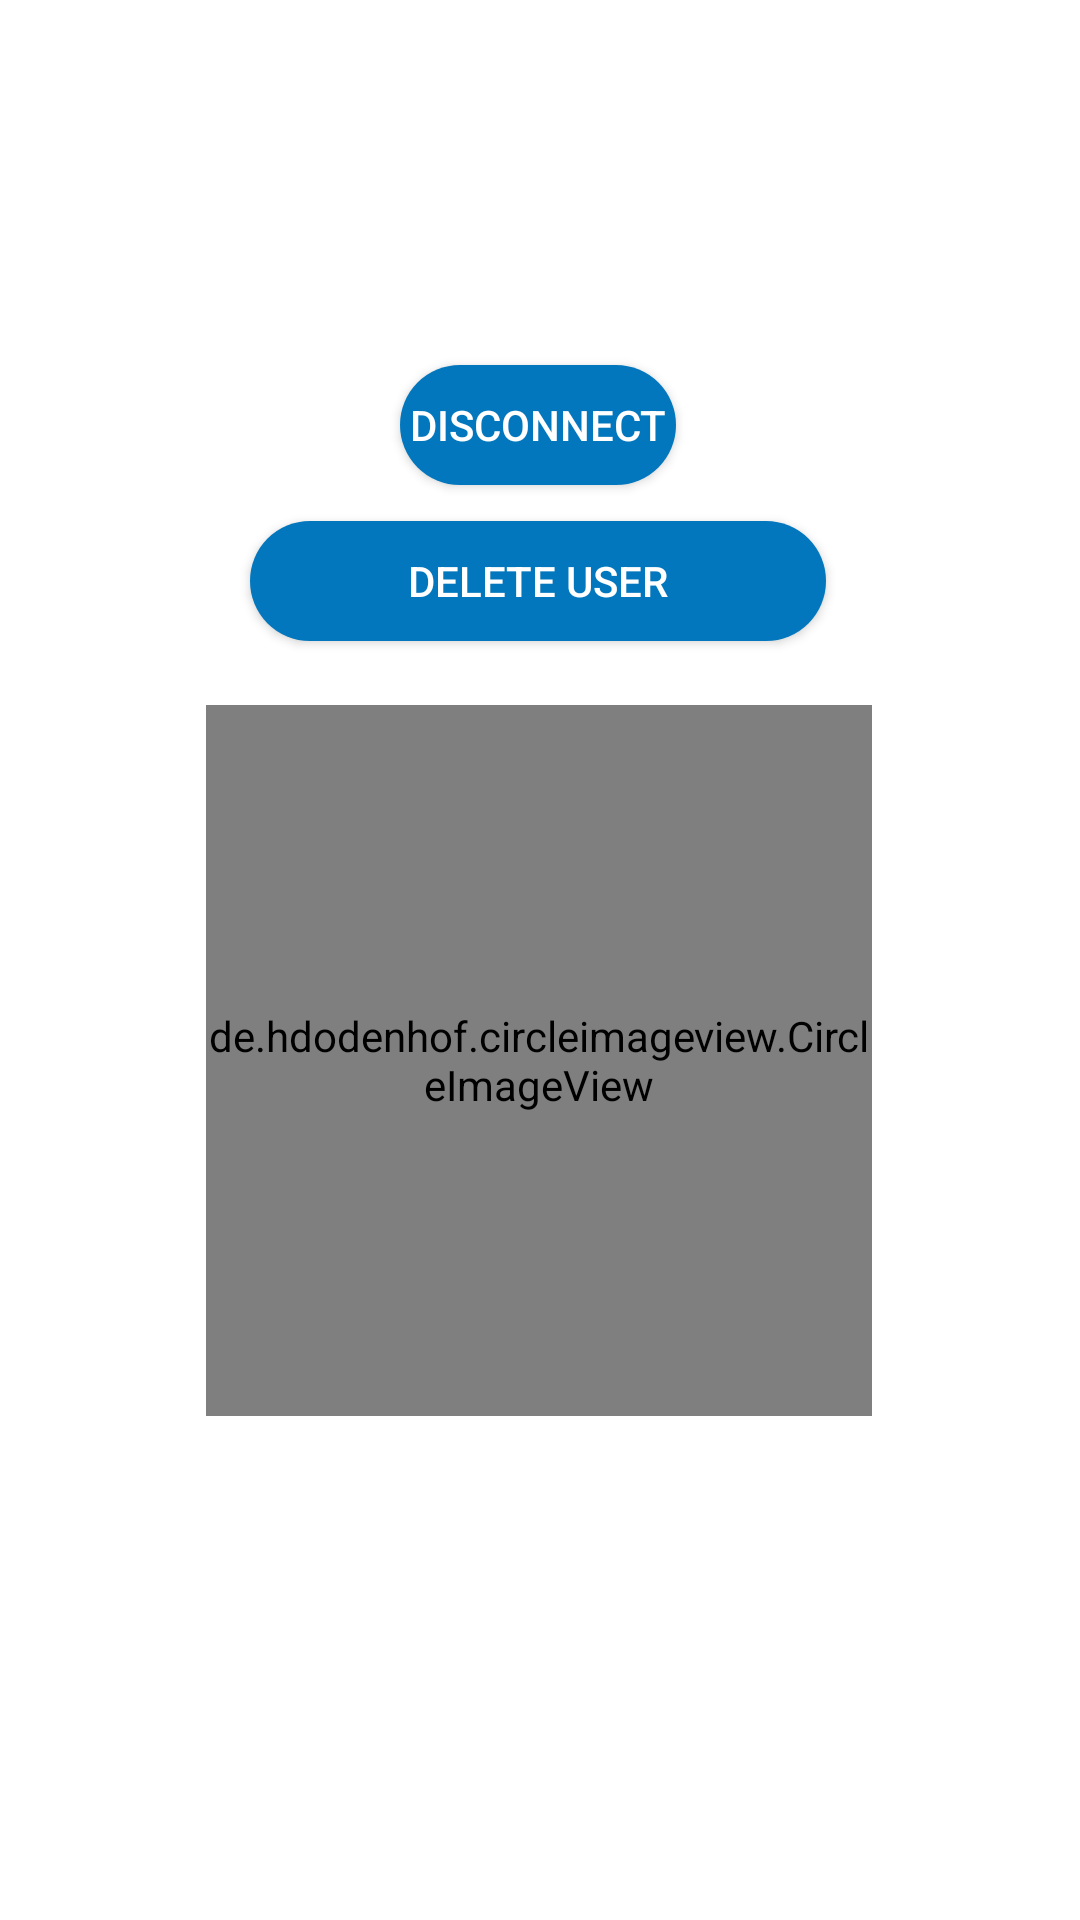

Write the Android layout XML for this screen, with the resource values it uses.
<!-- AndroidManifest.xml: application theme Theme.MyCalendarShared -->
<!-- res/layout/fregment_profile.xml -->
<?xml version="1.0" encoding="utf-8"?>
<androidx.constraintlayout.widget.ConstraintLayout xmlns:android="http://schemas.android.com/apk/res/android"
    xmlns:app="http://schemas.android.com/apk/res-auto"
    xmlns:tools="http://schemas.android.com/tools"
    android:layout_width="match_parent"
    android:layout_height="match_parent">


    <de.hdodenhof.circleimageview.CircleImageView
        android:id="@+id/profile_IMG_profilePic"
        android:layout_width="222dp"
        android:layout_height="237dp"
        android:layout_marginStart="8dp"
        android:layout_marginEnd="8dp"
        android:layout_marginBottom="168dp"
        android:src="@drawable/ic_launcher_round"
        app:layout_constraintBottom_toBottomOf="parent"
        app:layout_constraintEnd_toEndOf="parent"
        app:layout_constraintHorizontal_bias="0.497"
        app:layout_constraintStart_toStartOf="parent" />

    <androidx.appcompat.widget.AppCompatButton
        android:id="@+id/profile_BTN_deleteUser"
        android:layout_width="200dp"
        android:layout_height="wrap_content"
        android:background="@drawable/btn_rounded_blue"
        android:layout_marginTop="4dp"
        android:text="@string/delete_user"
        android:textColor="@android:color/white"
        app:layout_constraintEnd_toEndOf="parent"
        app:layout_constraintHorizontal_bias="0.496"
        app:layout_constraintStart_toStartOf="parent"
        app:layout_constraintTop_toBottomOf="@+id/profile_BTN_disconnect">

    </androidx.appcompat.widget.AppCompatButton>

    <androidx.appcompat.widget.AppCompatButton
        android:id="@+id/profile_BTN_disconnect"
        android:layout_width="100dp"
        android:layout_height="wrap_content"
        android:textColor="@android:color/white"
        android:background="@drawable/btn_rounded_blue"
        android:text="@string/disconnect"
        app:layout_constraintBottom_toBottomOf="parent"
        app:layout_constraintEnd_toEndOf="parent"
        app:layout_constraintHorizontal_bias="0.498"
        app:layout_constraintStart_toStartOf="parent"
        app:layout_constraintTop_toTopOf="parent"
        app:layout_constraintVertical_bias="0.199">


    </androidx.appcompat.widget.AppCompatButton>


</androidx.constraintlayout.widget.ConstraintLayout>
<!-- resources referenced by this layout -->
<resources>
  <!-- drawable btn_rounded_blue: vector/xml drawable (drawable, 2249 chars, omitted) -->
  <!-- drawable ic_launcher_round: png bitmap (mipmap-hdpi, 5352 bytes) -->
  <string name="delete_user">Delete User</string>
  <string name="disconnect">disconnect</string>
  <style name="Theme.MyCalendarShared" parent="Theme.MaterialComponents.DayNight.DarkActionBar">
          
          <item name="colorPrimary">@color/purple_500</item>
          <item name="colorPrimaryVariant">@color/purple_700</item>
          <item name="colorOnPrimary">@color/white</item>
          
          <item name="colorSecondary">@color/teal_200</item>
          <item name="colorSecondaryVariant">@color/teal_700</item>
          <item name="colorOnSecondary">@color/black</item>
          
          <item name="android:statusBarColor" tools:targetApi="l">?attr/colorPrimaryVariant</item>
          
      </style>
  <color name="purple_500">#FF6200EE</color>
  <color name="purple_700">#FF3700B3</color>
  <color name="white">#FFFFFFFF</color>
  <color name="teal_200">#FF03DAC5</color>
  <color name="teal_700">#FF018786</color>
  <color name="black">#FF000000</color>
</resources>
